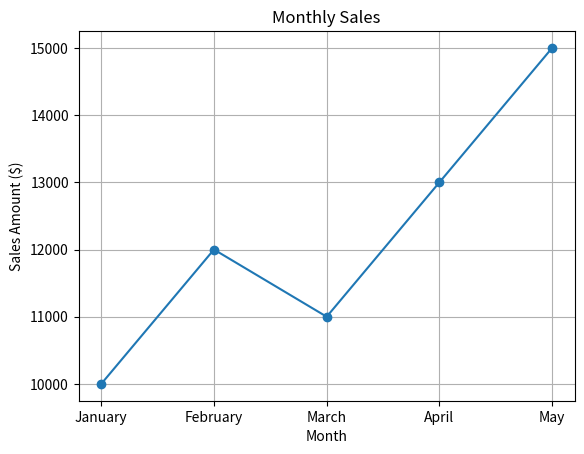

The script that saved this image:
import matplotlib.pyplot as plt

def plot_sales():
    # Sample data for monthly sales (you can replace this with your own data)
    months = ['January', 'February', 'March', 'April', 'May']
    sales = [10000, 12000, 11000, 13000, 15000]

    # Plot the data
    plt.plot(months, sales, marker='o', linestyle='-')

    # Add labels and title
    plt.xlabel('Month')
    plt.ylabel('Sales Amount ($)')
    plt.title('Monthly Sales')

    # Show the plot
    plt.grid(True)  # Add grid for better readability
    plt.show()

# Call the function to generate the plot
plot_sales()